Photos from the image-classification dataset "datasetpreprocesado" in the GitHub repository oscar1485/Clasificacion_Alada. Its 17 classes are: cathartes AURA, coereba flaveola, coragyps atratus, crotophaga sulcirostris, cyanocorax YNCAS, snowy egret, FALCO peregrinus, FALCO sparverius, hirundo rustica, pandion haliaetus, pilherodius pileatus, pitangus sulphuratus, pyrrhomyias cinnamomeus, rynchops NIGER, setophaga FUSCA, synallaxis azarae, tyrannus melancholicus.

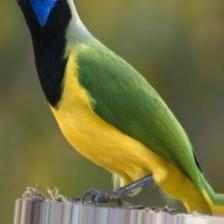
Label: cyanocorax YNCAS

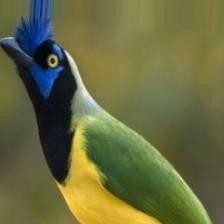
Label: cyanocorax YNCAS

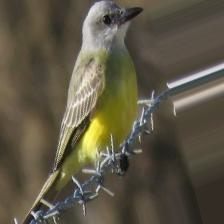
Label: tyrannus melancholicus

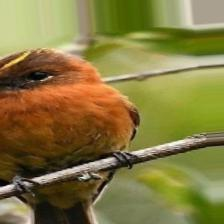
Label: pyrrhomyias cinnamomeus

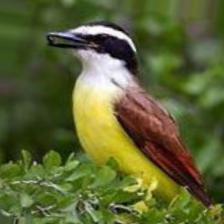
Label: pitangus sulphuratus

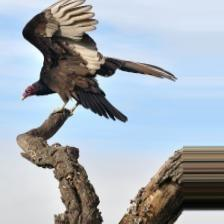
Label: cathartes AURA
